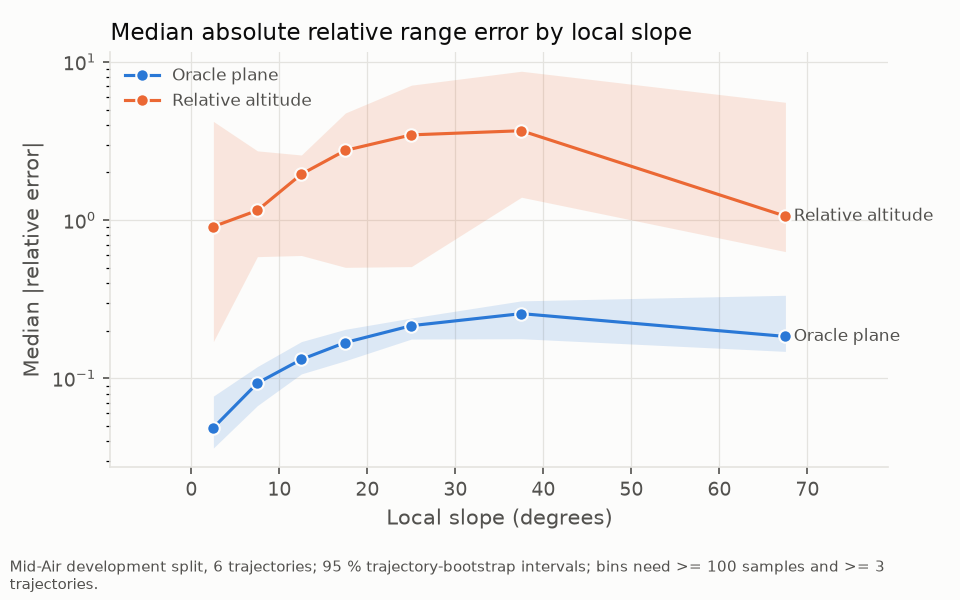

Source data for this figure (header and first rows):
series, x, y, lo, hi
oracle_plane, 2.5, 0.04866, 0.03626, 0.07716
oracle_plane, 7.5, 0.09322, 0.06717, 0.1186
oracle_plane, 12.5, 0.1316, 0.1066, 0.1706
oracle_plane, 17.5, 0.1683, 0.1291, 0.204
oracle_plane, 25.0, 0.2151, 0.177, 0.2404
oracle_plane, 37.5, 0.2563, 0.1779, 0.3086
oracle_plane, 67.5, 0.1839, 0.1479, 0.3347
relative_altitude, 2.5, 0.9099, 0.1707, 4.205
relative_altitude, 7.5, 1.151, 0.5873, 2.739
relative_altitude, 12.5, 1.951, 0.5973, 2.579
relative_altitude, 17.5, 2.758, 0.5025, 4.754
relative_altitude, 25.0, 3.456, 0.5081, 7.126
relative_altitude, 37.5, 3.671, 1.395, 8.726
relative_altitude, 67.5, 1.058, 0.6321, 5.556
